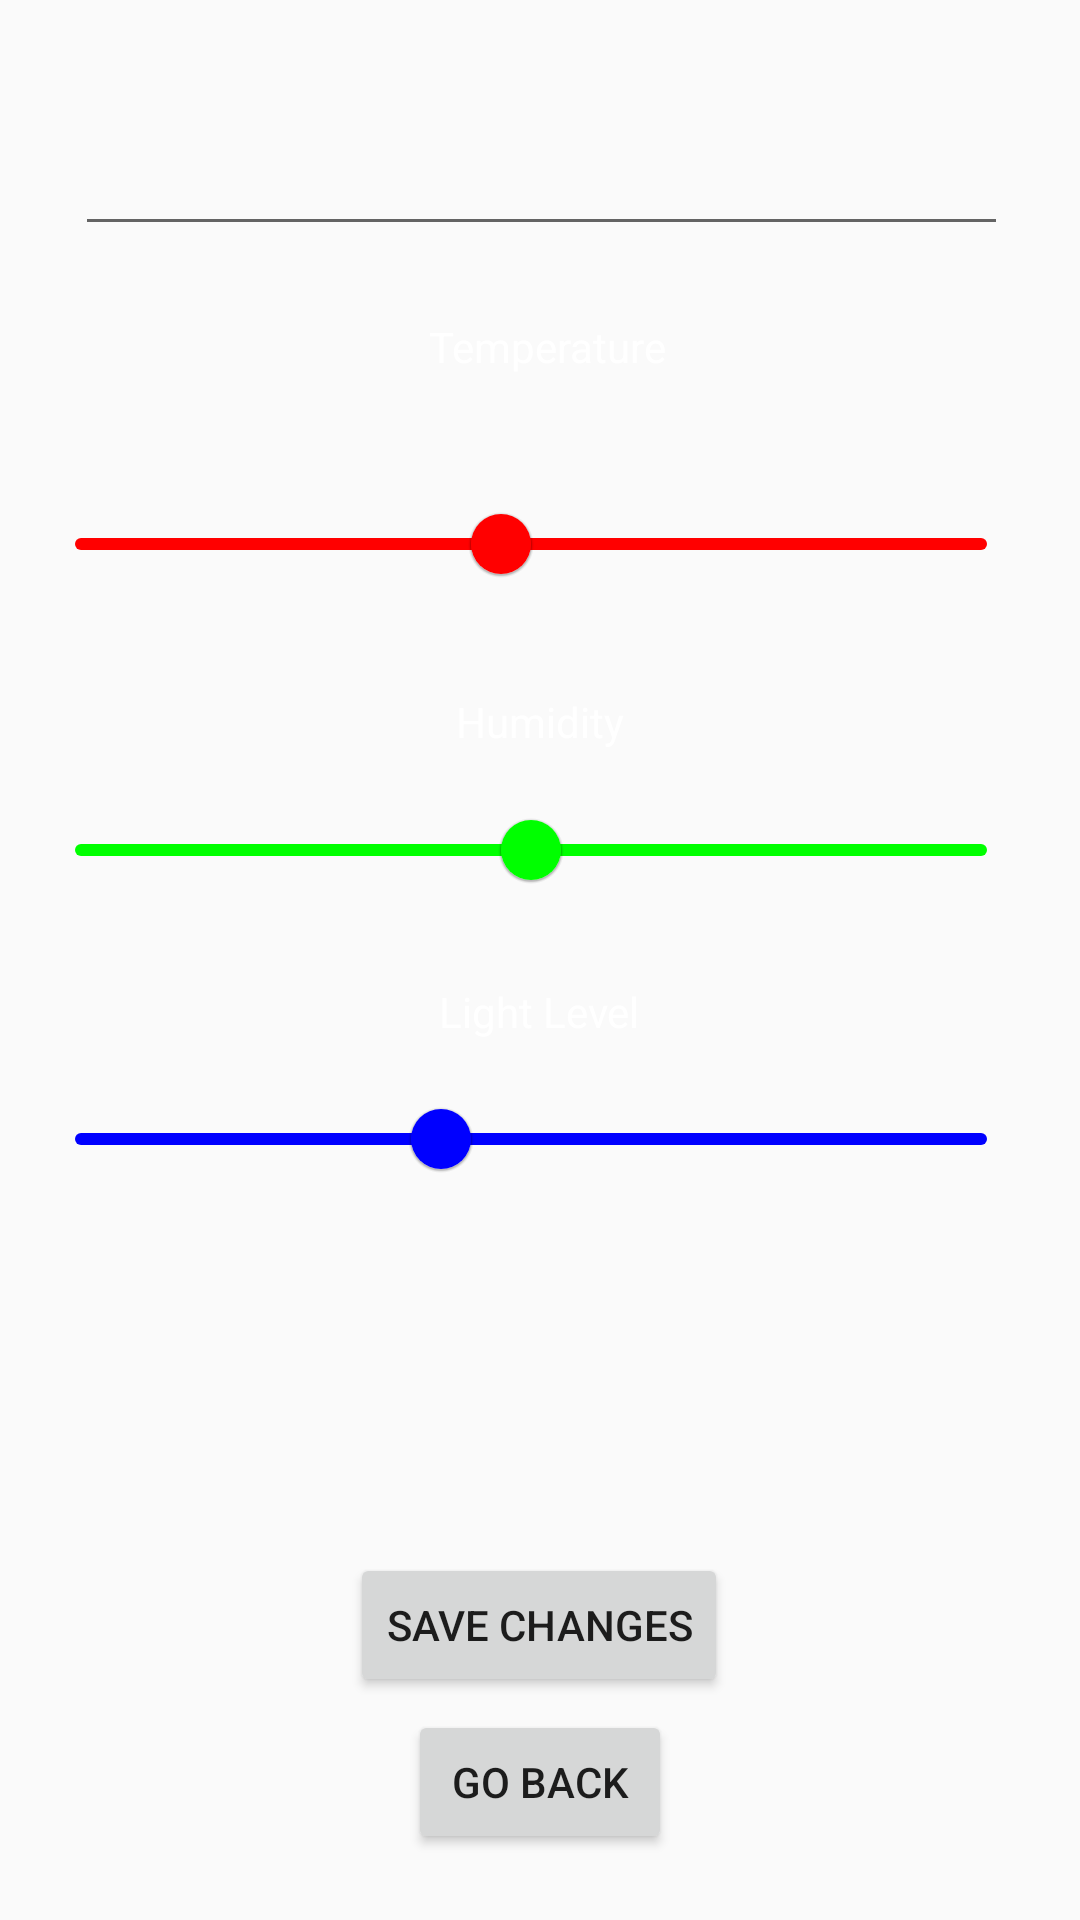

Reconstruct the res/layout file that produces this screen, plus the resources it refers to.
<!-- AndroidManifest.xml: application theme Theme.DeskBuddyApp -->
<!-- res/layout/activity_temp.xml -->
<?xml version="1.0" encoding="utf-8"?>
<androidx.constraintlayout.widget.ConstraintLayout xmlns:android="http://schemas.android.com/apk/res/android"
    xmlns:app="http://schemas.android.com/apk/res-auto"
    xmlns:tools="http://schemas.android.com/tools"
    android:layout_width="match_parent"
    android:layout_height="match_parent"
    tools:context=".ProfileActivity"

    android:theme="@style/ProfileTheme"
    >

    <ViewFlipper
        android:id="@+id/view_flipper"
        android:layout_width="match_parent"
        android:layout_height="match_parent">


        
        <androidx.constraintlayout.widget.ConstraintLayout
            android:layout_width="match_parent"
            android:layout_height="match_parent"
            tools:context=".Temp">


            <Button
                android:id="@+id/back_button"
                android:layout_width="wrap_content"
                android:layout_height="wrap_content"
                android:text="Go back"
                app:layout_constraintBottom_toBottomOf="parent"
                app:layout_constraintEnd_toEndOf="parent"
                app:layout_constraintStart_toStartOf="parent"
                app:layout_constraintTop_toBottomOf="@+id/btnSave"
                app:layout_constraintVertical_bias="0.163"
                tools:layout_conversion_absoluteHeight="0dp"
                tools:layout_conversion_absoluteWidth="0dp" />

            <Button
                android:id="@+id/btnSave"
                android:layout_width="wrap_content"
                android:layout_height="wrap_content"
                android:layout_marginTop="15dp"
                android:text="Save changes"
                app:layout_constraintBottom_toBottomOf="parent"
                app:layout_constraintEnd_toEndOf="parent"
                app:layout_constraintHorizontal_bias="0.498"
                app:layout_constraintStart_toStartOf="parent"
                app:layout_constraintTop_toBottomOf="@+id/constraintLayout"
                app:layout_constraintVertical_bias="0.293" />

            <androidx.constraintlayout.widget.ConstraintLayout
                android:id="@+id/constraintLayout"
                android:layout_width="371dp"
                android:layout_height="461dp"
                app:layout_constraintBottom_toBottomOf="parent"
                app:layout_constraintEnd_toEndOf="parent"
                app:layout_constraintStart_toStartOf="parent"
                app:layout_constraintTop_toTopOf="parent"

                app:layout_constraintVertical_bias="0.059">


                <EditText
                    android:id="@+id/editName"
                    android:layout_width="match_parent"
                    android:layout_height="wrap_content"
                    android:layout_margin="30dp"
                    android:textColor="#090909"
                android:textColorHint="#101010"
                app:layout_constraintEnd_toEndOf="parent"
                app:layout_constraintStart_toStartOf="parent"
                app:layout_constraintTop_toTopOf="parent" />



                <com.google.android.material.slider.Slider
                    android:id="@+id/sldTemp"
                    android:layout_width="332dp"
                    android:layout_height="50dp"
                    android:stepSize="1"
                    android:value="22"
                    android:valueFrom="15"
                    android:valueTo="30"
                    app:tickColor="#FF0000"
                    app:tickColorActive="#FF0000"
                    app:tickColorInactive="#FF0000"
                    app:thumbColor="#FF0000"
                    app:haloColor="#FF0000"
                    app:trackColor="#FF0000"
                    app:thumbStrokeColor="#FF0000"
                    app:layout_constraintBottom_toBottomOf="parent"
                    app:layout_constraintEnd_toEndOf="parent"
                    app:layout_constraintHorizontal_bias="0.41"
                    app:layout_constraintStart_toStartOf="parent"
                    app:layout_constraintTop_toTopOf="parent"
                    app:layout_constraintVertical_bias="0.355" />


                <TextView
                    android:id="@+id/txtHum"
                    android:layout_width="wrap_content"
                    android:layout_height="wrap_content"
                    android:text="Humidity"
                    android:textColor="#FFFFFF"
                    app:layout_constraintBottom_toTopOf="@+id/sldHum"
                    app:layout_constraintEnd_toEndOf="parent"
                    app:layout_constraintHorizontal_bias="0.498"
                    app:layout_constraintStart_toStartOf="parent"
                    app:layout_constraintTop_toTopOf="parent"
                    app:layout_constraintVertical_bias="0.96" />

                <com.google.android.material.slider.Slider
                    android:id="@+id/sldHum"
                    android:layout_width="332dp"
                    android:layout_height="50dp"
                    android:stepSize="1"
                    android:value="40"
                    android:valueFrom="20"
                    android:valueTo="60"
                    app:trackColor="#00FF00"
                    app:thumbColor="#00FF00"
                    app:haloColor="#00FF00"
                    app:tickColor="#00FF00"
                    app:thumbStrokeColor="#00FF00"
                    app:tickColorActive="#00FF00"
                    app:tickColorInactive="#00FF00"
                    app:layout_constraintBottom_toBottomOf="parent"
                    app:layout_constraintEnd_toEndOf="parent"
                    app:layout_constraintHorizontal_bias="0.41"
                    app:layout_constraintStart_toStartOf="parent"
                    app:layout_constraintTop_toTopOf="parent"
                    app:layout_constraintVertical_bias="0.602" />




                <TextView
                    android:id="@+id/txtLight"
                    android:layout_width="wrap_content"
                    android:layout_height="wrap_content"
                    android:text="Light Level"
                    android:textColor="#FFFFFF"
                    app:layout_constraintBottom_toTopOf="@+id/sldLight"
                    app:layout_constraintEnd_toEndOf="parent"
                    app:layout_constraintHorizontal_bias="0.498"
                    app:layout_constraintStart_toStartOf="parent"
                    app:layout_constraintTop_toTopOf="parent"
                    app:layout_constraintVertical_bias="0.972" />

                <com.google.android.material.slider.Slider
                    android:id="@+id/sldLight"
                    android:layout_width="332dp"
                    android:layout_height="50dp"
                    android:stepSize="10"
                    android:value="700"
                    android:valueFrom="500"
                    android:valueTo="1000"
                    app:trackColor="#0000FF"
                    app:thumbColor="#0000FF"
                    app:haloColor="#0000FF"
                    app:tickColor="#0000FF"
                    app:thumbStrokeColor="#0000FF"
                    app:tickColorActive="#0000FF"
                    app:tickColorInactive="#00FF00"
                    app:layout_constraintBottom_toBottomOf="parent"
                    app:layout_constraintEnd_toEndOf="parent"
                    app:layout_constraintHorizontal_bias="0.41"
                    app:layout_constraintStart_toStartOf="parent"
                    app:layout_constraintTop_toTopOf="parent"
                    app:layout_constraintVertical_bias="0.835" />

                <TextView
                    android:id="@+id/txttemp"
                    android:layout_width="wrap_content"
                    android:layout_height="wrap_content"
                    android:layout_marginTop="24dp"
                    android:layout_marginEnd="144dp"
                    android:textColor="#FFFFFF"
                    android:text="Temperature"
                    app:layout_constraintEnd_toEndOf="parent"
                    app:layout_constraintTop_toBottomOf="@+id/editName" />

            </androidx.constraintlayout.widget.ConstraintLayout>


        </androidx.constraintlayout.widget.ConstraintLayout>

    </ViewFlipper>

</androidx.constraintlayout.widget.ConstraintLayout>
<!-- resources referenced by this layout -->
<resources>
  <style name="ProfileTheme" parent="Theme.MaterialComponents.DayNight.NoActionBar">
          
          <item name="colorPrimary">@color/purple_500</item>
          <item name="colorPrimaryVariant">@color/purple_700</item>
          <item name="colorOnPrimary">@color/white</item>
          
          <item name="colorSecondary">@color/teal_200</item>
          <item name="colorSecondaryVariant">@color/teal_700</item>
          <item name="colorOnSecondary">@color/black</item>
          
          <item name="android:statusBarColor">?attr/colorPrimaryVariant</item>
          
      </style>
  <style name="Theme.DeskBuddyApp" parent="Theme.AppCompat.Light.NoActionBar">
          
          <item name="colorPrimary">@color/purple_200</item>
          <item name="colorPrimaryVariant">@color/purple_700</item>
          <item name="colorOnPrimary">@color/black</item>
          
          <item name="colorSecondary">@color/teal_200</item>
          <item name="colorSecondaryVariant">@color/teal_200</item>
          <item name="colorOnSecondary">@color/black</item>
          
          <item name="android:statusBarColor">?attr/colorPrimaryVariant</item>
          
          <item name="sliderStyle">@style/Widget.MaterialComponents.Slider</item>
  
          
  
      </style>
  <color name="purple_500">#FF6200EE</color>
  <color name="purple_700">#FF3700B3</color>
  <color name="white">#FFFFFFFF</color>
  <color name="teal_200">#FF03DAC5</color>
  <color name="teal_700">#FF018786</color>
  <color name="black">#FF000000</color>
  <color name="purple_200">#FFBB86FC</color>
</resources>
